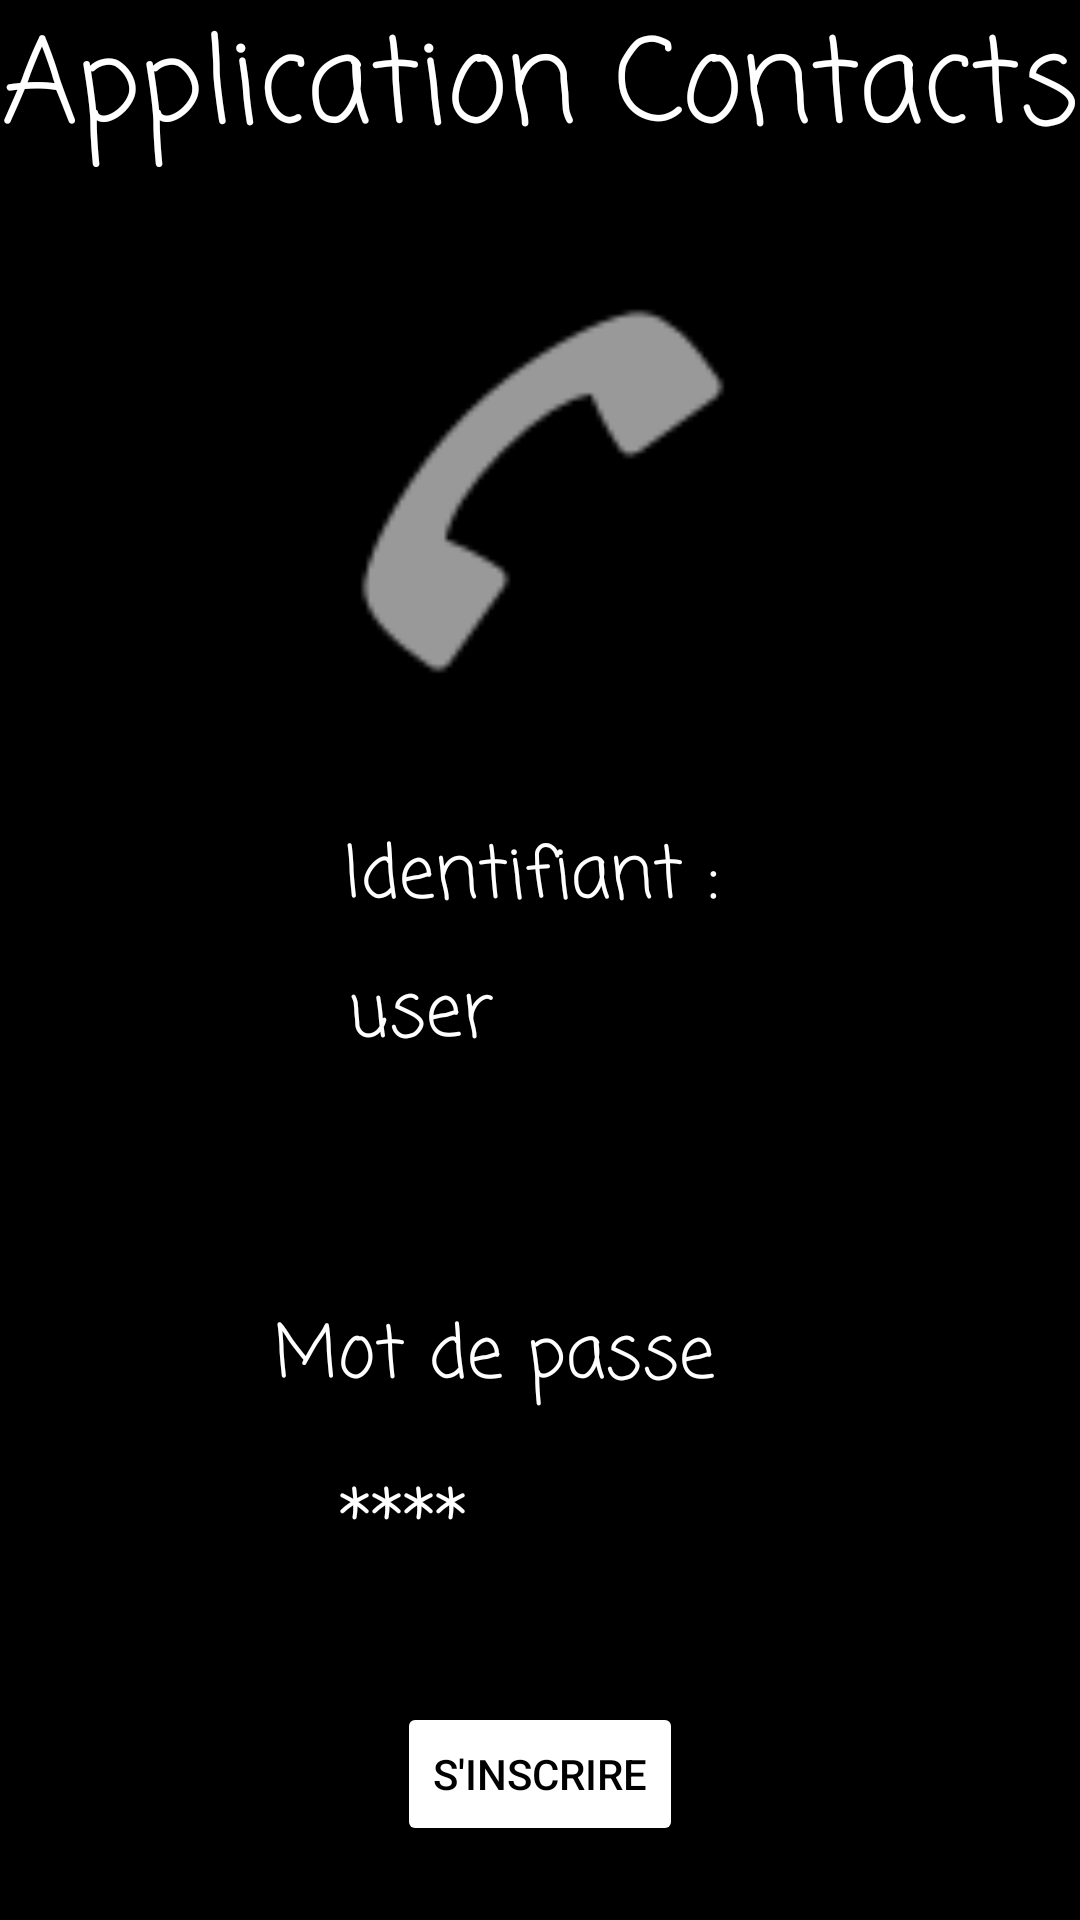

The Android layout XML behind this screen, and the referenced resources:
<!-- AndroidManifest.xml: application theme Theme.ProjetContact -->
<!-- res/layout/cree_compte.xml -->
<?xml version="1.0" encoding="utf-8"?>
<androidx.constraintlayout.widget.ConstraintLayout xmlns:android="http://schemas.android.com/apk/res/android"
    xmlns:app="http://schemas.android.com/apk/res-auto"
    xmlns:tools="http://schemas.android.com/tools"
    android:layout_width="match_parent"
    android:layout_height="match_parent"
    android:background="@color/black"
    tools:context=".Inscription">

    <Button
        android:id="@+id/button"
        android:layout_width="wrap_content"
        android:layout_height="wrap_content"
        android:backgroundTint="@color/white"
        android:text="S'inscrire"
        android:textColor="@color/black"
        app:layout_constraintBottom_toBottomOf="parent"
        app:layout_constraintEnd_toEndOf="parent"
        app:layout_constraintStart_toStartOf="parent"
        app:layout_constraintTop_toBottomOf="@+id/textmdp"
        app:layout_constraintVertical_bias="0.59000003" />

    <EditText
        android:id="@+id/textmdp"
        android:layout_width="142dp"
        android:layout_height="53dp"
        android:layout_weight="1"
        android:ems="10"
        android:fontFamily="casual"
        android:inputType="textPersonName"
        android:text="****"
        android:textColor="@color/white"
        android:textSize="24dp"
        app:layout_constraintEnd_toEndOf="parent"
        app:layout_constraintStart_toStartOf="parent"
        app:layout_constraintTop_toBottomOf="@+id/username2" />

    <TextView
        android:id="@+id/username2"
        android:layout_width="176dp"
        android:layout_height="45dp"
        android:layout_marginTop="70dp"
        android:layout_weight="1"
        android:fontFamily="casual"
        android:text="Mot de passe"
        android:textColor="#FFFFFF"
        android:textSize="24dp"
        app:layout_constraintEnd_toEndOf="parent"
        app:layout_constraintHorizontal_bias="0.497"
        app:layout_constraintStart_toStartOf="parent"
        app:layout_constraintTop_toBottomOf="@+id/textuser" />

    <EditText
        android:id="@+id/textuser"
        android:layout_width="142dp"
        android:layout_height="53dp"
        android:layout_weight="1"
        android:ems="10"
        android:fontFamily="casual"
        android:inputType="textPersonName"
        android:text="user"
        android:textColor="@color/white"
        android:textSize="24dp"
        app:layout_constraintBottom_toBottomOf="parent"
        app:layout_constraintEnd_toEndOf="parent"
        app:layout_constraintHorizontal_bias="0.513"
        app:layout_constraintStart_toStartOf="parent"
        app:layout_constraintTop_toTopOf="@+id/textView"
        app:layout_constraintVertical_bias="0.53" />

    <TextView
        android:id="@+id/username"
        android:layout_width="136dp"
        android:layout_height="37dp"
        android:layout_weight="1"
        android:fontFamily="casual"
        android:text="Identifiant :"
        android:textColor="#FFFFFF"
        android:textSize="24dp"
        app:layout_constraintBottom_toTopOf="@+id/textuser"
        app:layout_constraintEnd_toEndOf="parent"
        app:layout_constraintHorizontal_bias="0.512"
        app:layout_constraintStart_toStartOf="parent"
        app:layout_constraintTop_toBottomOf="@+id/imageView"
        app:layout_constraintVertical_bias="1.0" />

    <ImageView
        android:id="@+id/imageView"
        android:layout_width="230dp"
        android:layout_height="167dp"
        android:layout_marginTop="20dp"
        android:layout_weight="1"
        app:layout_constraintEnd_toEndOf="parent"
        app:layout_constraintStart_toStartOf="parent"
        app:layout_constraintTop_toBottomOf="@+id/textView"
        app:srcCompat="@android:drawable/ic_menu_call" />

    <TextView
        android:id="@+id/textView"
        android:layout_width="wrap_content"
        android:layout_height="wrap_content"
        android:layout_weight="1"
        android:fontFamily="casual"
        android:text="Application Contacts"
        android:textColor="#FFFFFF"
        android:textSize="39sp"
        app:layout_constraintEnd_toEndOf="parent"
        app:layout_constraintStart_toStartOf="parent"
        app:layout_constraintTop_toTopOf="parent" />


</androidx.constraintlayout.widget.ConstraintLayout>
<!-- resources referenced by this layout -->
<resources>
  <style name="Theme.ProjetContact" parent="Theme.MaterialComponents.DayNight.DarkActionBar">
          
          <item name="colorPrimary">@color/purple_500</item>
          <item name="colorPrimaryVariant">@color/purple_700</item>
          <item name="colorOnPrimary">@color/white</item>
          
          <item name="colorSecondary">@color/teal_200</item>
          <item name="colorSecondaryVariant">@color/teal_700</item>
          <item name="colorOnSecondary">@color/black</item>
          
          <item name="android:statusBarColor" tools:targetApi="l">?attr/colorPrimaryVariant</item>
          
      </style>
  <!-- not gathered from this repository: default colours our renderer supplied (Android Studio template values) -->
  <color name="purple_500">#FF6200EE</color>
  <color name="purple_700">#FF3700B3</color>
  <color name="teal_200">#FF03DAC5</color>
  <color name="teal_700">#FF018786</color>
  <color name="black">#FF000000</color>
  <color name="white">#FFFFFFFF</color>
</resources>
